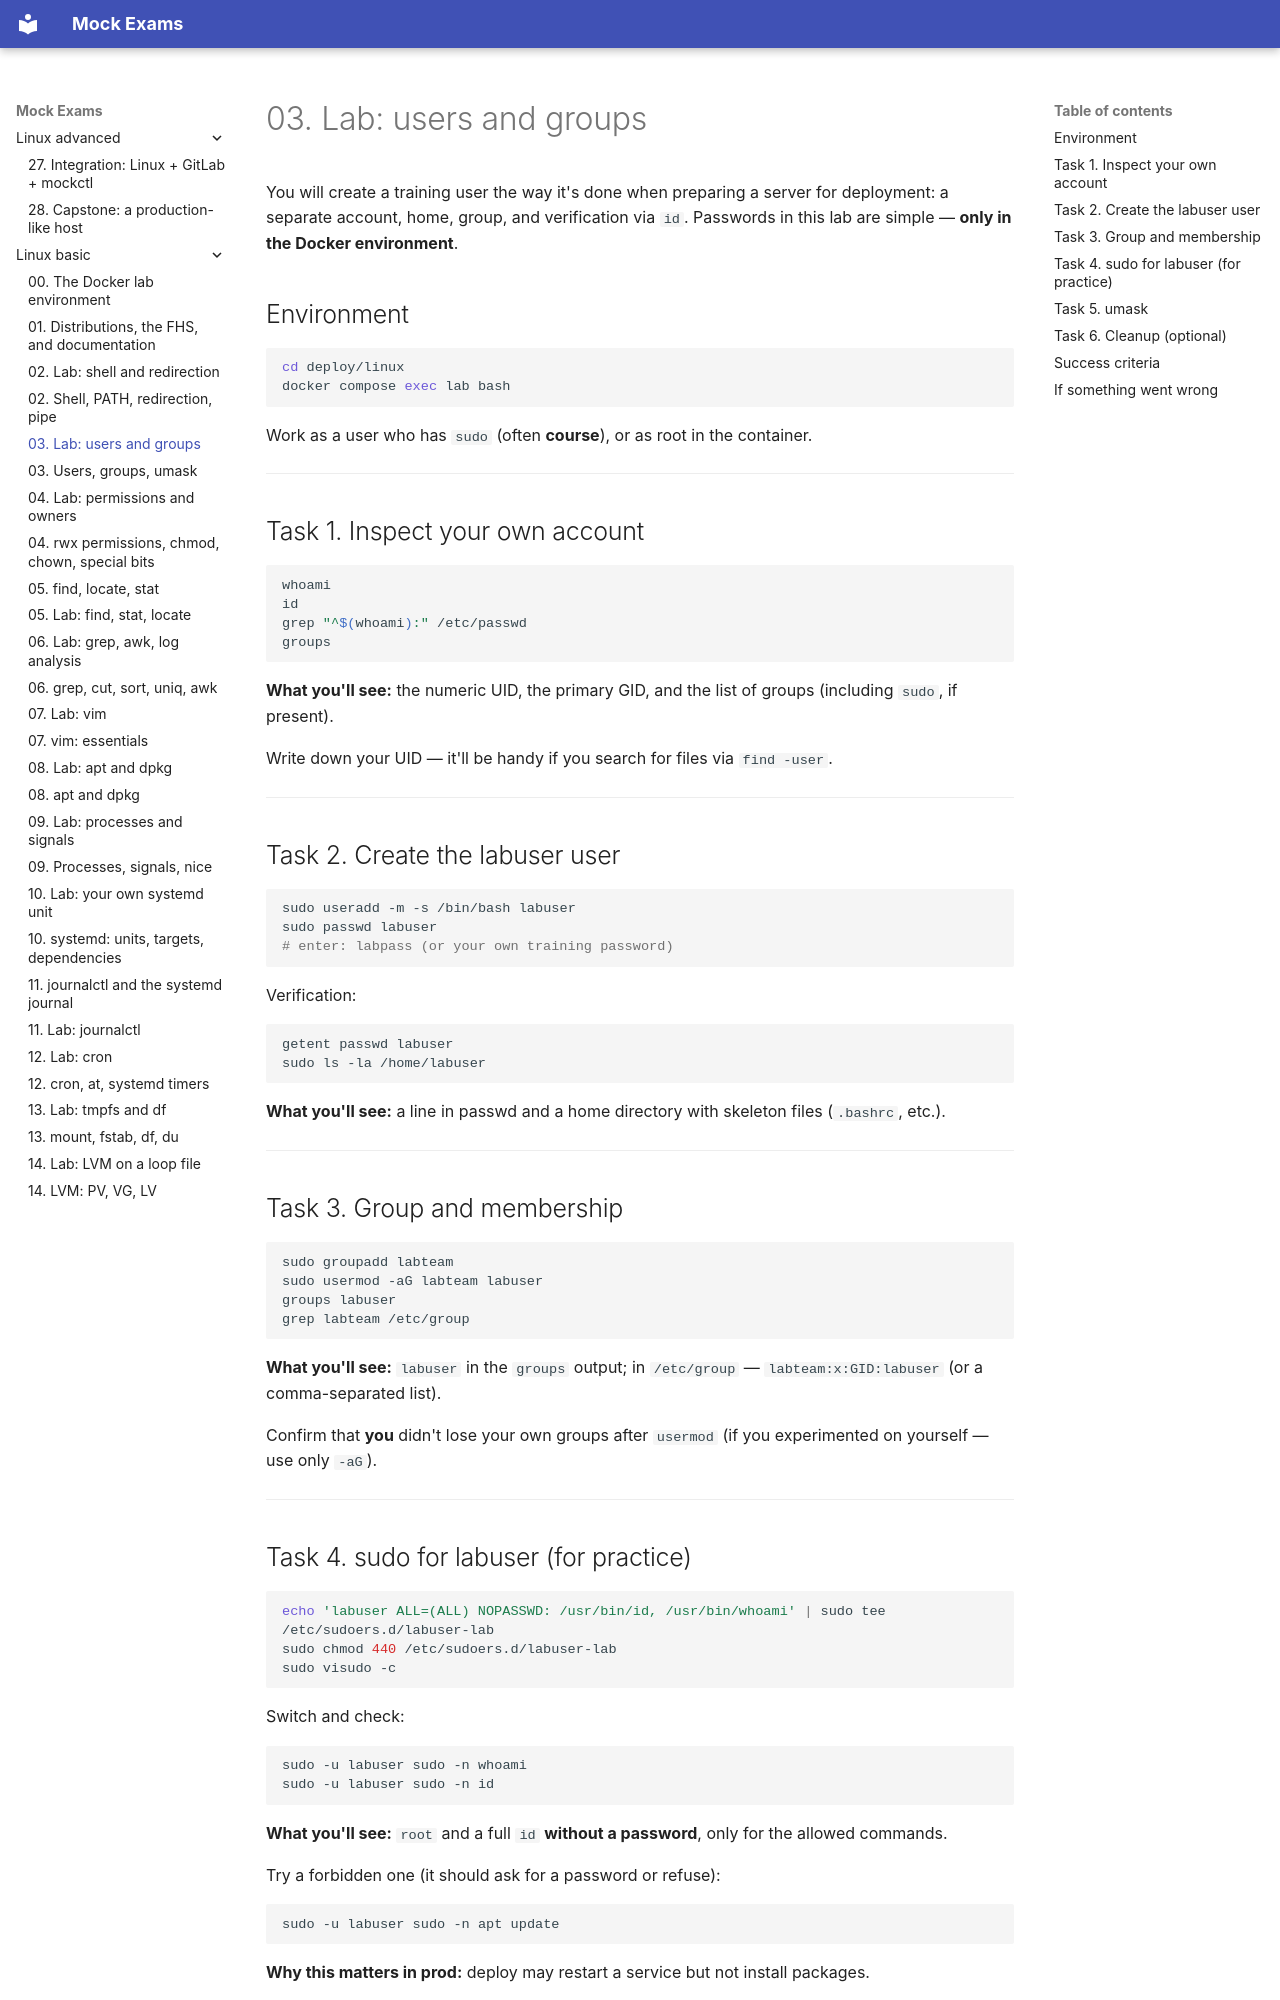

repository: FedorArbuzov/mock-exams · page: linux-basic/03-lab-users/index.html · generator: mkdocs

# 03. Lab: users and groups

You will create a training user the way it's done when preparing a server for deployment: a separate account, home, group, and verification via `id`. Passwords in this lab are simple — **only in the Docker environment**.

## Environment

```bash
cd deploy/linux
docker compose exec lab bash
```

Work as a user who has `sudo` (often **course**), or as root in the container.

---

## Task 1. Inspect your own account

```bash
whoami
id
grep "^$(whoami):" /etc/passwd
groups
```

**What you'll see:** the numeric UID, the primary GID, and the list of groups (including `sudo`, if present).

Write down your UID — it'll be handy if you search for files via `find -user`.

---

## Task 2. Create the labuser user

```bash
sudo useradd -m -s /bin/bash labuser
sudo passwd labuser
# enter: labpass (or your own training password)
```

Verification:

```bash
getent passwd labuser
sudo ls -la /home/labuser
```

**What you'll see:** a line in passwd and a home directory with skeleton files (`.bashrc`, etc.).

---

## Task 3. Group and membership

```bash
sudo groupadd labteam
sudo usermod -aG labteam labuser
groups labuser
grep labteam /etc/group
```

**What you'll see:** `labuser` in the `groups` output; in `/etc/group` — `labteam:x:GID:labuser` (or a comma-separated list).

Confirm that **you** didn't lose your own groups after `usermod` (if you experimented on yourself — use only `-aG`).

---
